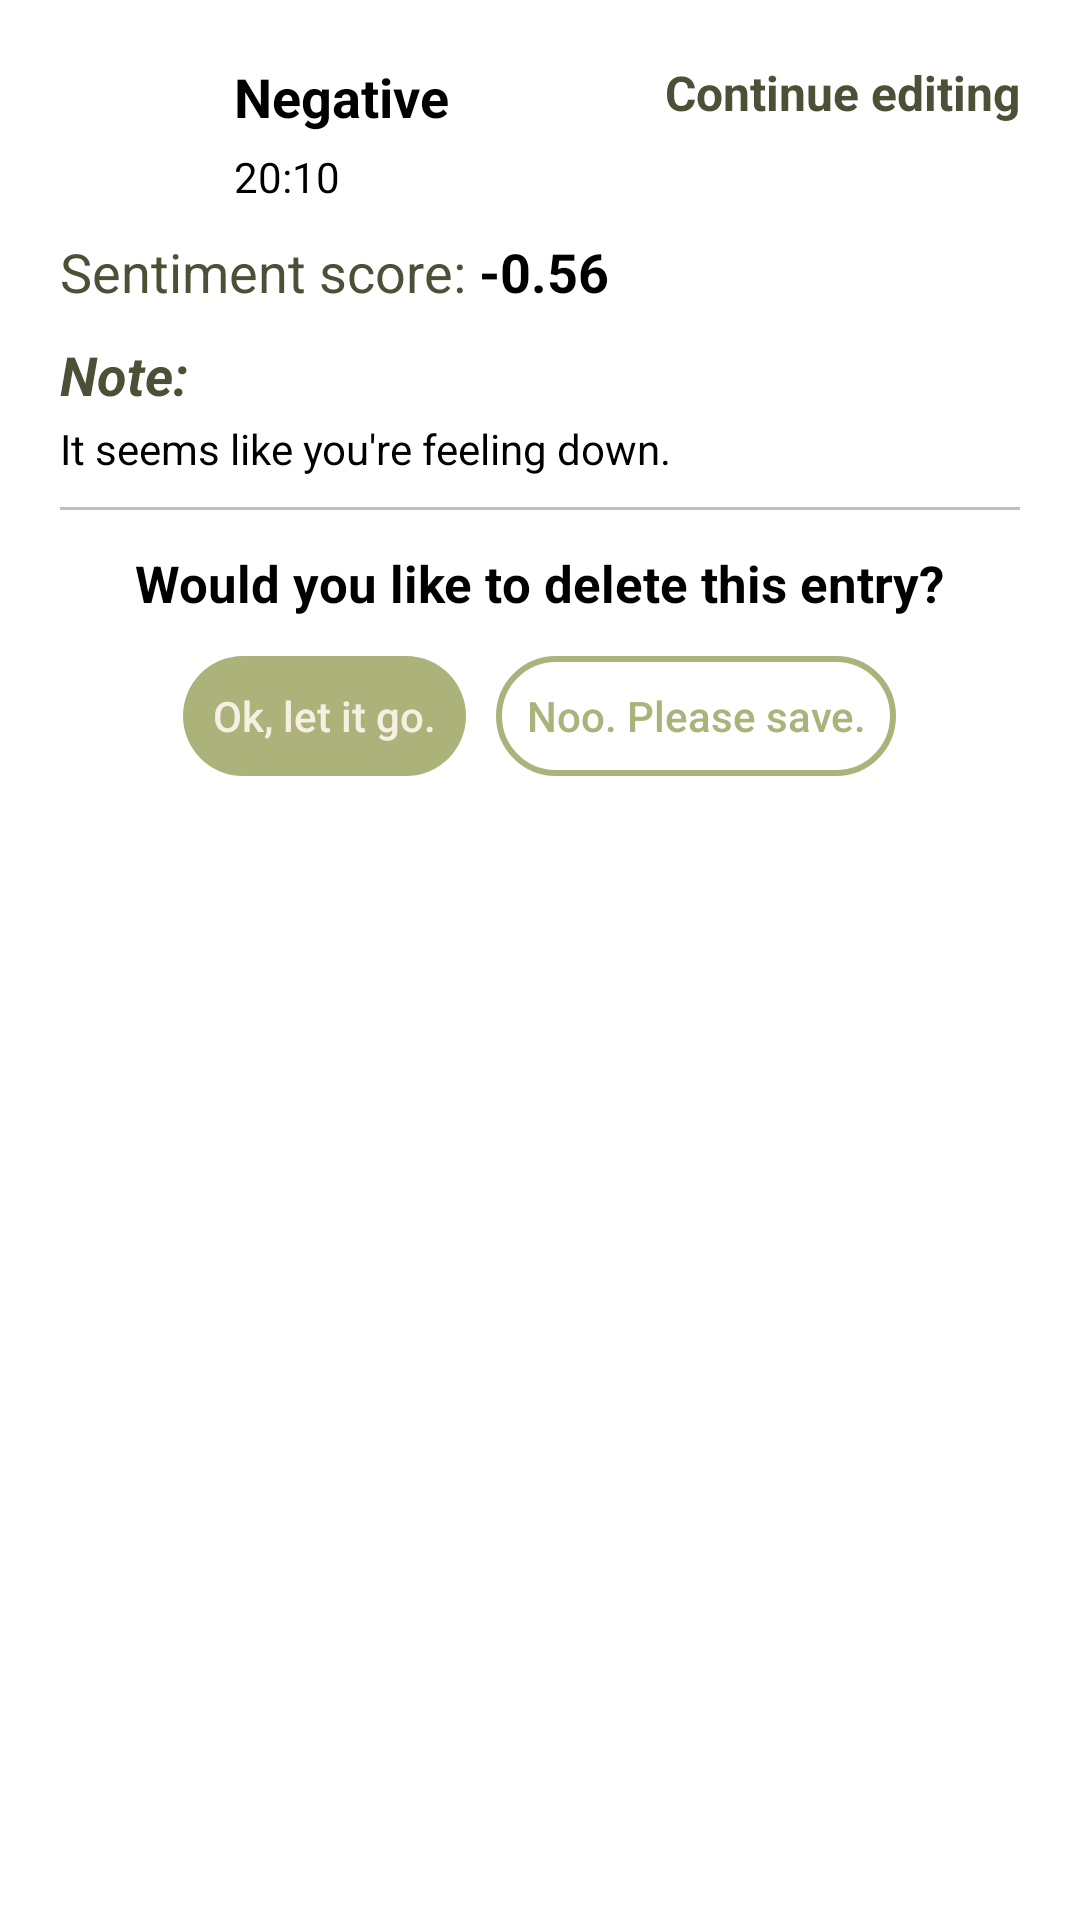

The Android layout XML behind this screen, and the referenced resources:
<!-- AndroidManifest.xml: application theme Theme.ZenDiary -->
<!-- res/layout/dialog_sentiment_result.xml -->
<?xml version="1.0" encoding="utf-8"?>
<LinearLayout
    xmlns:android="http://schemas.android.com/apk/res/android"
    android:layout_width="match_parent"
    android:layout_height="wrap_content"
    android:orientation="vertical"
    android:padding="20dp"
    android:background="@drawable/bg_round_dialog"
    android:backgroundTint="@color/primary_background">

    <RelativeLayout
        android:layout_width="match_parent"
        android:layout_height="wrap_content"
        android:orientation="horizontal" >
        
        <ImageView
            android:id="@+id/ivSentimentIcon"
            android:layout_width="48dp"
            android:layout_height="48dp"
            android:layout_gravity="center_horizontal"
            android:contentDescription="Sentiment icon"
            android:src="@drawable/ic_sentiment_negative" />

        <LinearLayout
            android:layout_width="wrap_content"
            android:layout_height="wrap_content"
            android:orientation="vertical"
            android:layout_marginStart="10dp"
            android:layout_toEndOf="@id/ivSentimentIcon">

            
            <TextView
                android:id="@+id/tvSentimentResult"
                android:layout_width="wrap_content"
                android:layout_height="wrap_content"
                android:gravity="center"
                android:text="Negative"
                android:textColor="@color/black"
                android:textSize="18sp"
                android:textStyle="bold" />

            <TextView
                android:id="@+id/tvEntryTime"
                android:layout_width="wrap_content"
                android:layout_height="wrap_content"
                android:layout_marginTop="5dp"
                android:gravity="center"
                android:text="20:10"
                android:textColor="@color/black"
                android:textSize="14sp"/>
        </LinearLayout>

        <TextView
            android:layout_width="wrap_content"
            android:layout_height="wrap_content"
            android:layout_alignParentEnd="true"
            android:gravity="center"
            android:text="Continue editing"
            android:textColor="@color/primary_home_text"
            android:textSize="16sp"
            android:textStyle="bold" />
    </RelativeLayout>

    <LinearLayout
        android:layout_width="wrap_content"
        android:layout_height="wrap_content"
        android:orientation="horizontal"
        android:layout_marginTop="10dp">

        <TextView
            android:layout_width="wrap_content"
            android:layout_height="wrap_content"
            android:gravity="center"
            android:text="Sentiment score: "
            android:textColor="@color/primary_home_text"
            android:textSize="18sp"/>

        <TextView
            android:id="@+id/tvSentimentScore"
            android:layout_width="wrap_content"
            android:layout_height="wrap_content"
            android:gravity="center"
            android:text="-0.56"
            android:textColor="@color/black"
            android:textSize="18sp"
            android:textStyle="bold" />

    </LinearLayout>

    <TextView
        android:layout_width="wrap_content"
        android:layout_height="wrap_content"
        android:layout_marginTop="10dp"
        android:gravity="center"
        android:text="Note:"
        android:textColor="@color/primary_home_text"
        android:textSize="18sp"
        android:textStyle="bold|italic" />

    
    <TextView
        android:id="@+id/tvNotes"
        android:layout_width="wrap_content"
        android:layout_height="wrap_content"
        android:layout_marginTop="3dp"
        android:text="It seems like you're feeling down."
        android:textColor="@color/black"
        android:textSize="14sp" />

    <ImageView
        android:layout_width="match_parent"
        android:layout_height="1dp"
        android:layout_marginVertical="10dp"
        android:background="#40000000"
        android:contentDescription="Seperator" />

    
    <RelativeLayout
        android:layout_width="match_parent"
        android:layout_height="wrap_content">

        <androidx.appcompat.widget.AppCompatButton
            android:id="@+id/btnHome"
            android:layout_width="wrap_content"
            android:layout_height="40dp"
            android:layout_alignParentEnd="true"
            android:text="BACK TO HOME"
            android:textColor="#F7F0E2"
            android:paddingHorizontal="15dp"
            android:background="@drawable/bg_round_button"
            android:backgroundTint="#ABB27A"
            android:visibility="gone" />

        <LinearLayout
            android:id="@+id/llNegativeEntry"
            android:layout_width="match_parent"
            android:layout_height="wrap_content"
            android:orientation="vertical"
            android:gravity="center"
            android:visibility="visible" >

            <TextView
                android:id="@+id/tvNegativeEntry"
                android:layout_width="wrap_content"
                android:layout_height="wrap_content"
                android:layout_marginTop="3dp"
                android:text="Would you like to delete this entry?"
                android:textColor="@color/black"
                android:textSize="17sp"
                android:textStyle="bold" />

            <LinearLayout
                android:layout_width="match_parent"
                android:layout_height="wrap_content"
                android:orientation="horizontal"
                android:gravity="center"
                android:layout_marginTop="13dp">

                <androidx.appcompat.widget.AppCompatButton
                    android:id="@+id/btnDelete"
                    android:layout_width="wrap_content"
                    android:layout_height="40dp"
                    android:layout_marginEnd="5dp"
                    android:paddingHorizontal="10dp"
                    android:text="Ok, let it go."
                    android:textColor="#F7F0E2"
                    android:textAllCaps="false"
                    android:background="@drawable/bg_round_button"
                    android:backgroundTint="#ABB27A" />

                <androidx.appcompat.widget.AppCompatButton
                    android:id="@+id/btnKeep"
                    android:layout_width="wrap_content"
                    android:layout_height="40dp"
                    android:layout_marginStart="5dp"
                    android:paddingHorizontal="10dp"
                    android:text="Noo. Please save."
                    android:textColor="#ABB27A"
                    android:textAllCaps="false"
                    android:background="@drawable/bg_toggle_button"
                    android:backgroundTint="#ABB27A" />

            </LinearLayout>
        </LinearLayout>

    </RelativeLayout>
</LinearLayout>
<!-- resources referenced by this layout -->
<resources>
  <color name="black">#FF000000</color>
  <color name="primary_background">#F7F0E2</color>
  <color name="primary_home_text">#4D5036</color>
  <!-- drawable bg_round_button (drawable) -->
  <?xml version="1.0" encoding="utf-8"?>
  <layer-list xmlns:android="http://schemas.android.com/apk/res/android">
      <item>
          <shape>
              <corners android:radius="30dp"/>
          </shape>
      </item>
  </layer-list>
  <!-- drawable bg_toggle_button (drawable) -->
  <?xml version="1.0" encoding="utf-8"?>
  <layer-list xmlns:android="http://schemas.android.com/apk/res/android">
      <item>
          <shape>
              <solid android:color="@color/transparent"/>
              <corners android:radius="30dp"/>
              <stroke
                  android:width="2dp"
              android:color="#4D5036"/>
          </shape>
      </item>
  </layer-list>
  <style name="Theme.ZenDiary" parent="Theme.MaterialComponents.DayNight.DarkActionBar">
          
          <item name="colorPrimary">@color/purple_500</item>
          <item name="colorPrimaryVariant">@color/purple_700</item>
          <item name="colorOnPrimary">@color/white</item>
          
          <item name="colorSecondary">@color/teal_200</item>
          <item name="colorSecondaryVariant">@color/teal_700</item>
          <item name="colorOnSecondary">@color/black</item>
          
          <item name="android:statusBarColor">?attr/colorPrimaryVariant</item>
          
      </style>
  <color name="transparent">#00000000</color>
  <color name="purple_500">#FF6200EE</color>
  <color name="purple_700">#FF3700B3</color>
  <color name="white">#FFFFFFFF</color>
  <color name="teal_200">#FF03DAC5</color>
  <color name="teal_700">#FF018786</color>
</resources>
